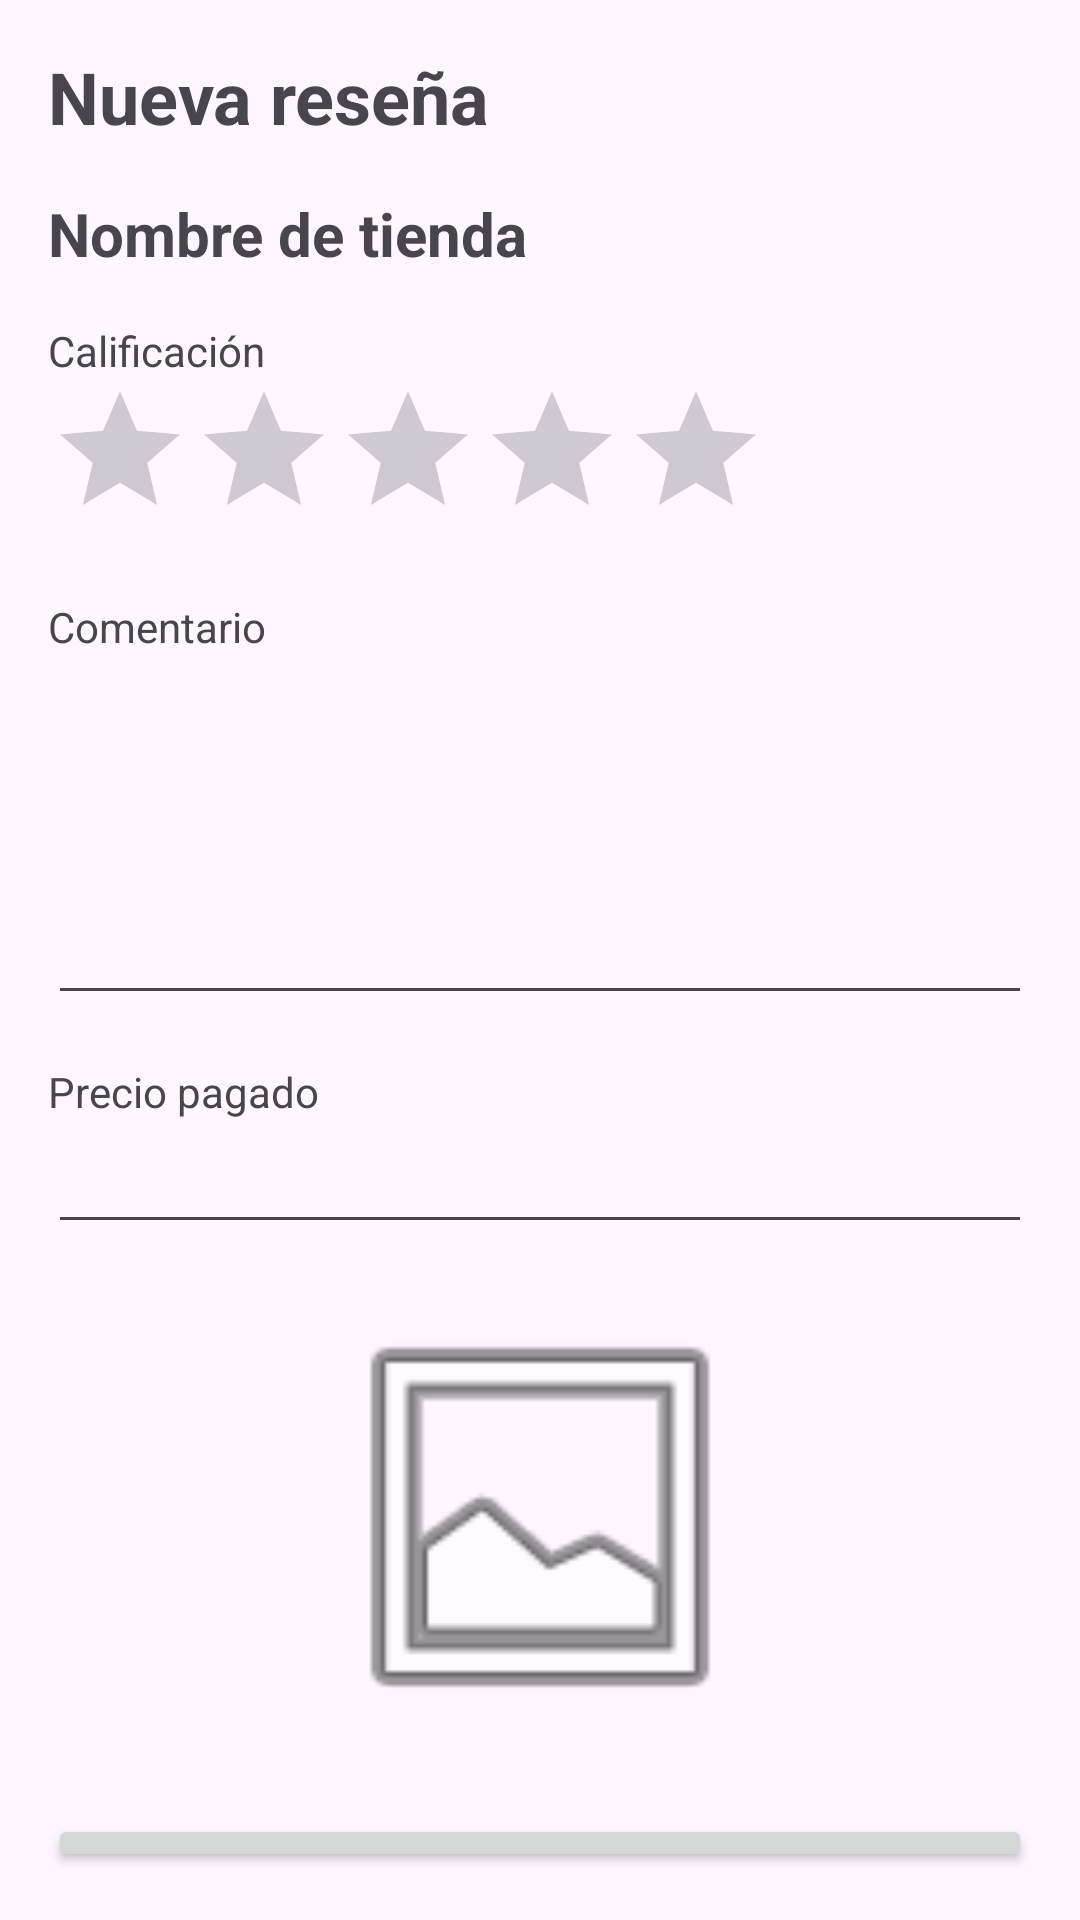

Android layout source for this screen:
<!-- AndroidManifest.xml: application theme Theme.GeekFinder -->
<!-- res/layout/activity_review.xml -->
<?xml version="1.0" encoding="utf-8"?>
<androidx.constraintlayout.widget.ConstraintLayout xmlns:android="http://schemas.android.com/apk/res/android"
    xmlns:app="http://schemas.android.com/apk/res-auto"
    xmlns:tools="http://schemas.android.com/tools"
    android:id="@+id/main"
    android:layout_width="match_parent"
    android:layout_height="match_parent"
    tools:context=".ReviewActivity">

    <LinearLayout
        android:layout_width="match_parent"
        android:layout_height="match_parent"
        android:orientation="vertical"
        android:padding="16dp">

        <TextView
            android:id="@+id/textTitle_Review"
            android:layout_width="match_parent"
            android:layout_height="wrap_content"
            android:text="@string/TextTitle_ReviewForm"
            android:textSize="24sp"
            android:textStyle="bold" />

        <TextView
            android:id="@+id/textName_Review"
            android:layout_width="match_parent"
            android:layout_height="wrap_content"
            android:layout_marginTop="16dp"
            android:text="Nombre de tienda"
            android:textSize="20sp"
            android:textStyle="bold" />

        <TextView
            android:id="@+id/textRate_Review"
            android:layout_width="wrap_content"
            android:layout_height="wrap_content"
            android:layout_marginTop="16dp"
            android:text="@string/TextRating_ReviewForm" />

        <RatingBar
            android:id="@+id/rate_Review"
            style="@style/Widget.AppCompat.RatingBar"
            android:layout_width="wrap_content"
            android:layout_height="wrap_content"
            android:numStars="5" />

        <TextView
            android:id="@+id/textComment_Review"
            android:layout_width="wrap_content"
            android:layout_height="wrap_content"
            android:layout_marginTop="16dp"
            android:text="@string/TextComment_ReviewForm" />

        <EditText
            android:id="@+id/txtComment_Review"
            android:layout_width="match_parent"
            android:layout_height="120dp"
            android:gravity="top"
            android:inputType="textMultiLine"
            android:minLines="4" />

        <TextView
            android:id="@+id/textPrice_Review"
            android:layout_width="wrap_content"
            android:layout_height="wrap_content"
            android:layout_marginTop="16dp"
            android:text="@string/TextPricePaid_ReviewForm" />

        <EditText
            android:id="@+id/txtPrice_Review"
            android:layout_width="match_parent"
            android:layout_height="wrap_content"
            android:inputType="number" />

        <ImageView
            android:id="@+id/img_Review"
            android:layout_width="match_parent"
            android:layout_height="150dp"
            android:layout_marginTop="16dp"
            app:srcCompat="@android:drawable/ic_menu_gallery" />

        <Button
            android:id="@+id/btnPublish_Review"
            android:layout_width="match_parent"
            android:layout_height="wrap_content"
            android:layout_marginTop="24dp"
            android:text="@string/btnTextPublish_ReviewForm" />

        <Button
            android:id="@+id/btnCancel_Review"
            android:layout_width="match_parent"
            android:layout_height="wrap_content"
            android:layout_marginTop="8dp"
            android:text="@string/btnTextCancel_ReviewForm" />

    </LinearLayout>

</androidx.constraintlayout.widget.ConstraintLayout>
<!-- resources referenced by this layout -->
<resources>
  <string name="TextComment_ReviewForm">Comentario</string>
  <string name="TextPricePaid_ReviewForm">Precio pagado</string>
  <string name="TextRating_ReviewForm">Calificación</string>
  <string name="TextTitle_ReviewForm">Nueva reseña</string>
  <string name="btnTextCancel_ReviewForm">Cancelar</string>
  <string name="btnTextPublish_ReviewForm">Publicar reseña</string>
  <style name="Theme.GeekFinder" parent="Base.Theme.GeekFinder" />
  <style name="Base.Theme.GeekFinder" parent="Theme.Material3.DayNight.NoActionBar">
          
          
      </style>
</resources>
